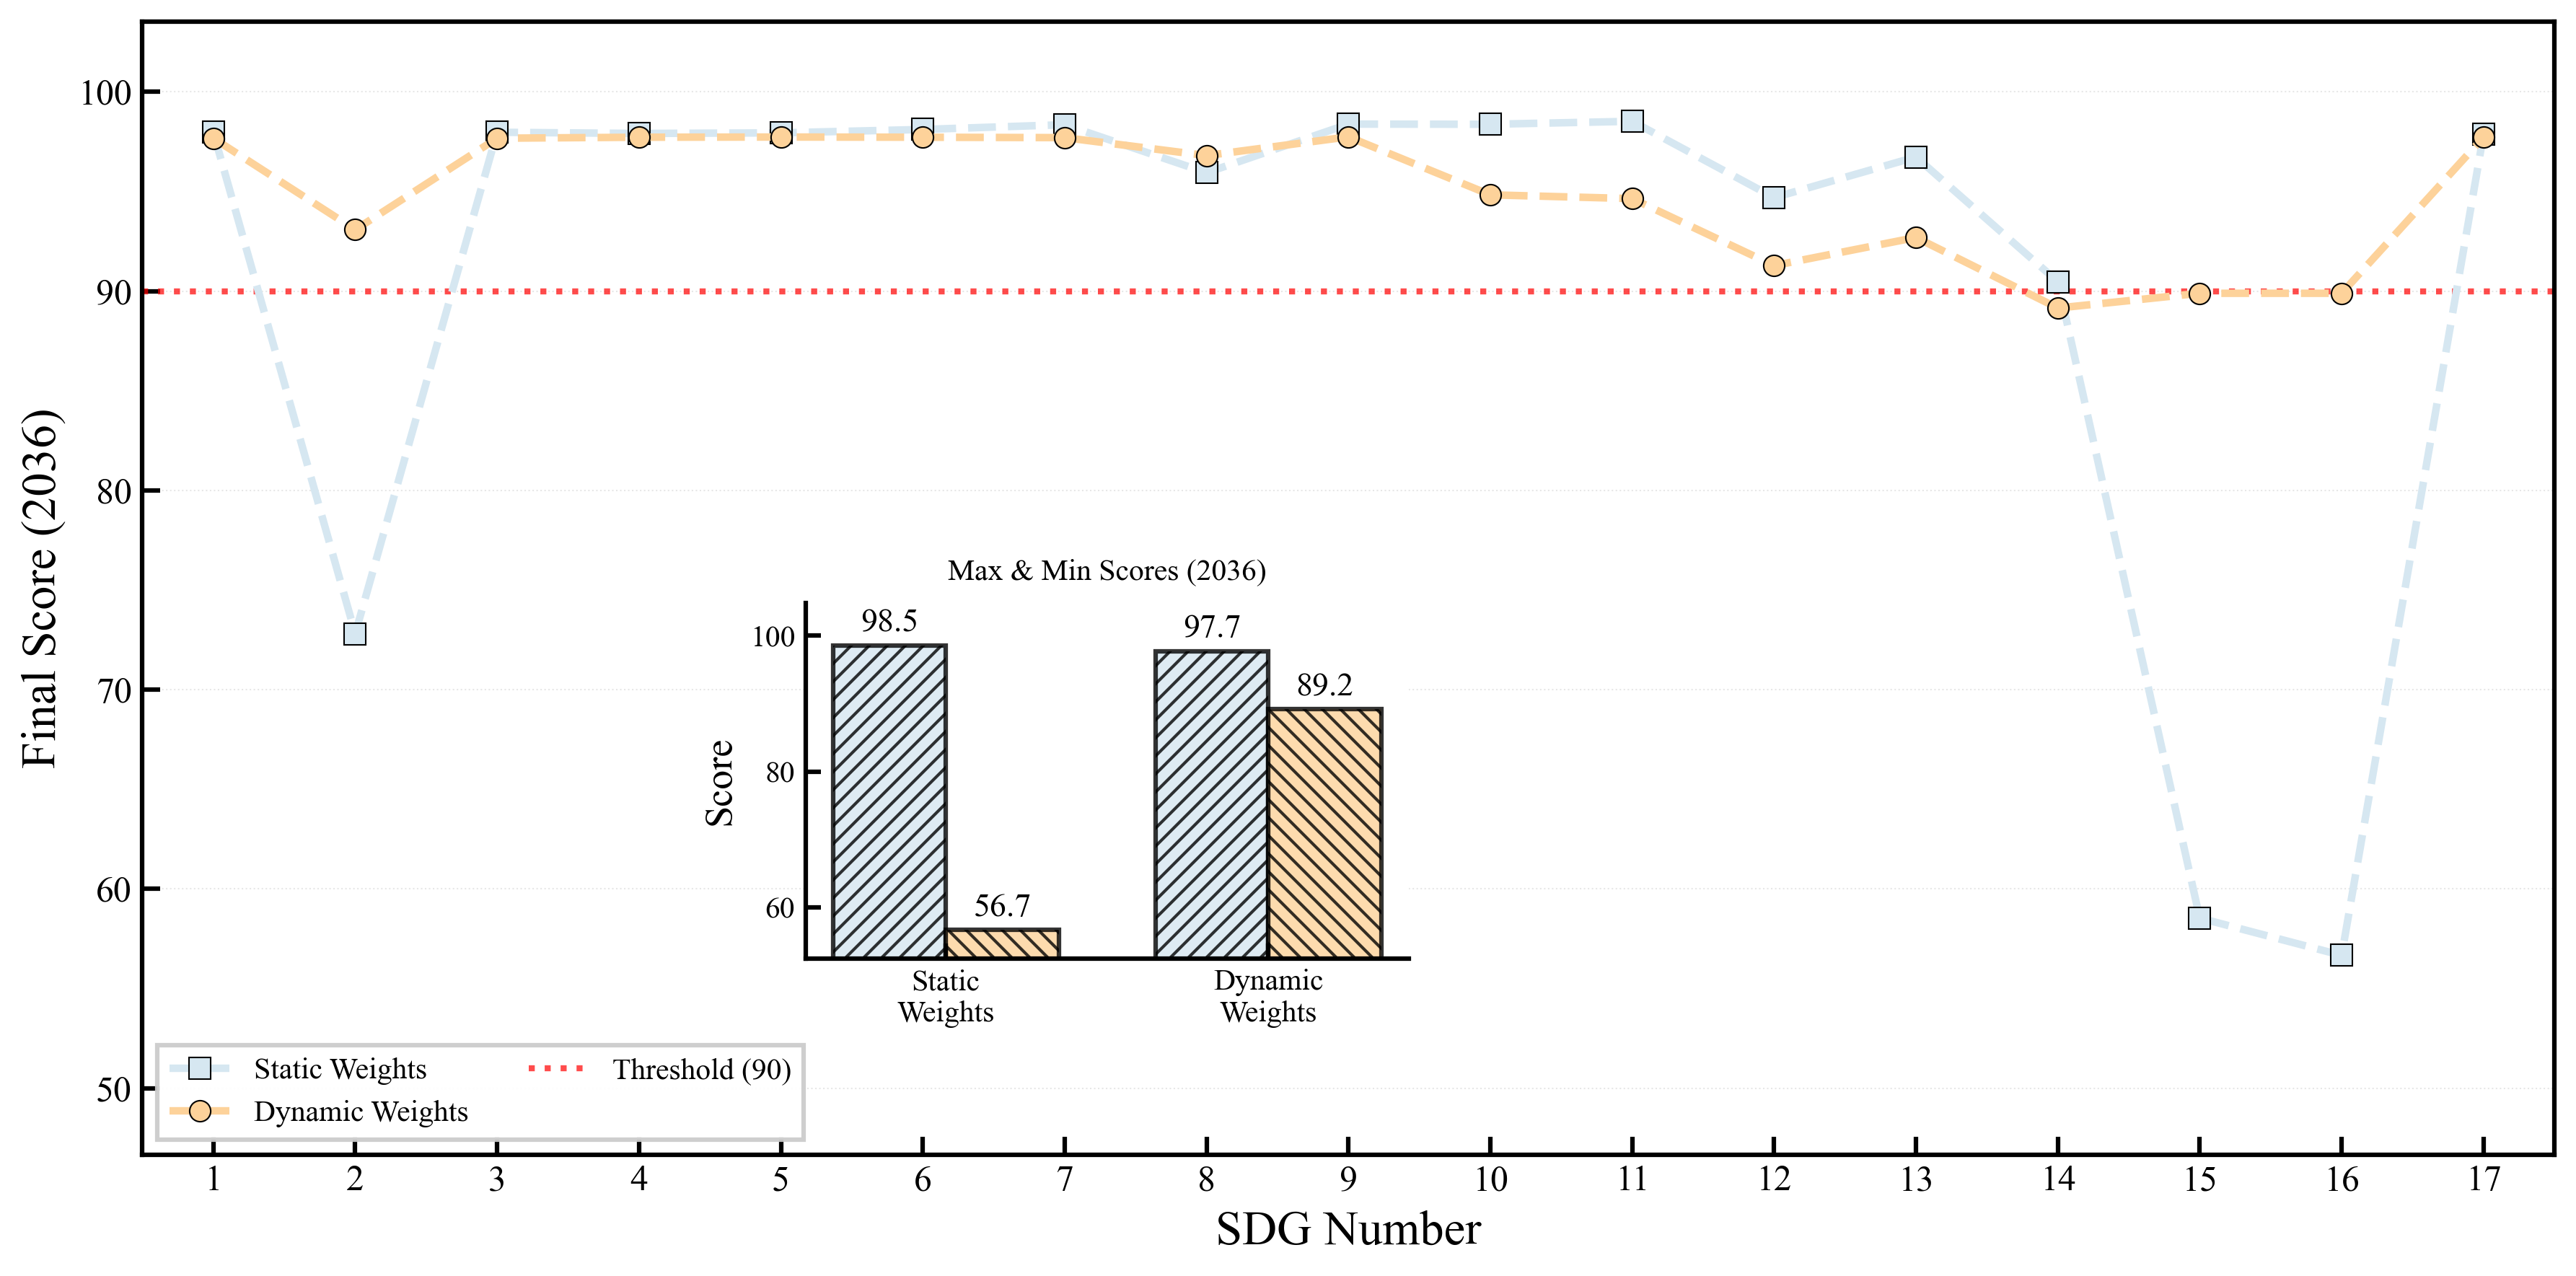

Python code for this plot:
"""
静态权重 vs 动态权重对比图：两种策略在2036年各SDG上的得分对比
主图：各SDG的最终得分折线图
插图：实现目标的个数（≥90分）
"""

import numpy as np
import matplotlib.pyplot as plt
import matplotlib.font_manager as fm
import re
from pathlib import Path

SCRIPT_DIR = Path(__file__).resolve().parent
DATA_DIR = SCRIPT_DIR / 'data' / 'sdg-strategies'

# 设置Times New Roman字体
font_path = fm.findfont('DejaVu Serif')
font_prop = fm.FontProperties(fname=font_path)
plt.rcParams['font.family'] = font_prop.get_name()
plt.rcParams['font.sans-serif'] = [font_prop.get_name()]
plt.rcParams['mathtext.fontset'] = 'custom'
plt.rcParams['mathtext.rm'] = font_prop.get_name()
fm.fontManager.addfont(font_path)

# 1. 读取数据函数
def parse_sdg_predictions(file_path):
    """
    解析SDG预测文件，提取每年每个SDG的得分
    返回：字典 {year: {sdg_num: score}}
    """
    with open(file_path, 'r', encoding='utf-8') as f:
        lines = f.readlines()

    # 存储数据：{year: {sdg_num: score}}
    data = {}
    current_sdg = None

    for line in lines:
        line = line.strip()

        # 匹配SDG编号行
        sdg_match = re.match(r'SDG\s+(\d+):', line)
        if sdg_match:
            current_sdg = int(sdg_match.group(1))
            continue

        # 匹配年份和得分行
        year_match = re.match(r'(\d{4})年:\s+([\d.]+)', line)
        if year_match and current_sdg is not None:
            year = int(year_match.group(1))
            score = float(year_match.group(2))

            if year not in data:
                data[year] = {}
            data[year][current_sdg] = score

    return data

# 2. 读取两个策略的数据
print("正在读取数据...")
static_data = parse_sdg_predictions(DATA_DIR / 'centralities' / 'SDG_predictions_2025_2036.txt')
dynamic_data = parse_sdg_predictions(DATA_DIR / 'dynamic' / 'SDG_predictions_2036.txt')

# 3. 提取2036年各SDG的得分
final_year = 2036
sdg_numbers = list(range(1, 18))  # SDG 1-17

static_final = [static_data[final_year][sdg] for sdg in sdg_numbers]
dynamic_final = [dynamic_data[final_year][sdg] for sdg in sdg_numbers]

print(f"\n{final_year}年各SDG得分已提取")

# 4. 计算每个策略的最高值和最低值
static_max = max(static_final)
static_min = min(static_final)
dynamic_max = max(dynamic_final)
dynamic_min = min(dynamic_final)

print(f"\n各策略得分范围：")
print(f"  Static Weights: 最高 {static_max:.2f}, 最低 {static_min:.2f}")
print(f"  Dynamic Weights: 最高 {dynamic_max:.2f}, 最低 {dynamic_min:.2f}")

# 5. 定义配色方案
colors = {
    'static': '#d6e7f1',      # 浅蓝色
    'dynamic': '#fdd29a'      # 浅橙色
}

# 6. 创建主图
fig, ax = plt.subplots(figsize=(12, 6))

# 绘制两条折线（带标记）
ax.plot(sdg_numbers, static_final,
        linestyle='--', marker='s', markersize=7,
        color=colors['static'], markerfacecolor=colors['static'],
        markeredgecolor='black', markeredgewidth=0.5,
        linewidth=2.5, label='Static Weights', zorder=3)

ax.plot(sdg_numbers, dynamic_final,
        linestyle='--', marker='o', markersize=7,
        color=colors['dynamic'], markerfacecolor=colors['dynamic'],
        markeredgecolor='black', markeredgewidth=0.5,
        linewidth=2.5, label='Dynamic Weights', zorder=3)

# 添加90分阈值线
threshold = 90
ax.axhline(y=threshold, color='red', linestyle=':', linewidth=2,
           label=f'Threshold ({threshold})', alpha=0.7, zorder=2)

# 7. 设置主图样式
# 坐标轴标签
ax.set_xlabel('SDG Number', fontsize=16, fontweight='bold', fontproperties=font_prop)
ax.set_ylabel('Final Score (2036)', fontsize=16, fontweight='bold', fontproperties=font_prop)

# 设置坐标轴范围
ax.set_xlim(0.5, 17.5)
ax.set_xticks(sdg_numbers)
ax.set_xticklabels([str(i) for i in sdg_numbers])

# 纵坐标范围
all_scores = static_final + dynamic_final
y_min = min(all_scores) - 10
y_max = max(all_scores) + 5
ax.set_ylim(y_min, y_max)

# 刻度朝内
ax.tick_params(axis='both', which='major', direction='in',
               labelsize=12, width=1.5, length=6)
ax.tick_params(axis='both', which='minor', direction='in',
               width=1, length=3)

# 加粗边框
for spine in ax.spines.values():
    spine.set_linewidth(1.5)

# 添加网格
ax.grid(True, alpha=0.3, linestyle=':', linewidth=0.5, axis='y')

# 添加图例（放在左下角）
legend = ax.legend(loc='lower left', fontsize=10, frameon=True,
                   fancybox=False, shadow=False, prop=font_prop,
                   framealpha=0.95, ncol=2)
legend.get_frame().set_linewidth(1.5)

# 8. 创建插图（中间偏左下方的柱状图）- 显示最高值和最低值
from mpl_toolkits.axes_grid1.inset_locator import inset_axes

# 使用bbox_to_anchor精确定位到中间偏左下方
ax_inset = inset_axes(ax, width="50%", height="56%",
                      loc='center',
                      bbox_to_anchor=(0.15, 0.05, 0.5, 0.56),
                      bbox_transform=ax.transAxes)

# 插图数据：最高值和最低值
categories = ['Static\nWeights', 'Dynamic\nWeights']
max_values = [static_max, dynamic_max]
min_values = [static_min, dynamic_min]

# 设置柱子位置
x = np.arange(len(categories))
width = 0.35  # 柱子宽度

# 绘制最高值和最低值的柱状图
bars_max = ax_inset.bar(x - width/2, max_values, width,
                        label='Max Score',
                        color=colors['static'],
                        edgecolor='black', linewidth=1.5,
                        hatch='////', alpha=0.8)

bars_min = ax_inset.bar(x + width/2, min_values, width,
                        label='Min Score',
                        color=colors['dynamic'],
                        edgecolor='black', linewidth=1.5,
                        hatch='\\\\\\\\', alpha=0.8)

# 在柱子上方标注数值
for i, val in enumerate(max_values):
    ax_inset.text(i - width/2, val + 1, f'{val:.1f}',
                  ha='center', va='bottom',
                  fontsize=11, fontweight='bold',
                  fontproperties=font_prop)

for i, val in enumerate(min_values):
    ax_inset.text(i + width/2, val + 1, f'{val:.1f}',
                  ha='center', va='bottom',
                  fontsize=11, fontweight='bold',
                  fontproperties=font_prop)

# 设置插图样式
ax_inset.set_ylabel('Score', fontsize=13, fontweight='bold',
                    fontproperties=font_prop)
ax_inset.set_title('Max & Min Scores (2036)', fontsize=12,
                   fontproperties=font_prop, pad=8)
ax_inset.set_xticks(x)
ax_inset.set_xticklabels(categories, fontproperties=font_prop, fontsize=11)
ax_inset.tick_params(axis='both', labelsize=10, direction='in', width=1.5, length=5)

# 不在插图内添加图例，将单独生成

# 移除插图的右边框和上边框
ax_inset.spines['right'].set_visible(False)
ax_inset.spines['top'].set_visible(False)

# 加粗插图的左边框和下边框
ax_inset.spines['left'].set_linewidth(1.5)
ax_inset.spines['bottom'].set_linewidth(1.5)

# 设置y轴范围
y_range = max(max_values) - min(min_values)
ax_inset.set_ylim(min(min_values) - y_range * 0.1, max(max_values) + y_range * 0.15)

# 设置插图背景为白色
ax_inset.patch.set_facecolor('white')
ax_inset.patch.set_alpha(1.0)

# 9. 调整布局并保存
plt.tight_layout()

# 保存为SVG和PNG格式
output_svg = SCRIPT_DIR / 'static_vs_dynamic_weights_plot.svg'
output_png = SCRIPT_DIR / 'static_vs_dynamic_weights_plot.png'

plt.savefig(output_svg, format='svg', dpi=300, bbox_inches='tight', facecolor='white')
plt.savefig(output_png, format='png', dpi=300, bbox_inches='tight', facecolor='white')

print(f"\n图表已保存：")
print(f"  SVG: {output_svg}")
print(f"  PNG: {output_png}")

# 10. 单独生成柱状图图例
fig_legend, ax_legend = plt.subplots(figsize=(4, 2))
ax_legend.axis('off')

# 创建图例元素
from matplotlib.patches import Rectangle
legend_elements = [
    Rectangle((0, 0), 1, 1, fc=colors['static'], ec='black',
              linewidth=1.5, hatch='////', alpha=0.8, label='Max Score'),
    Rectangle((0, 0), 1, 1, fc=colors['dynamic'], ec='black',
              linewidth=1.5, hatch='\\\\\\\\', alpha=0.8, label='Min Score')
]

legend = ax_legend.legend(handles=legend_elements, loc='center',
                         fontsize=12, frameon=True,
                         fancybox=False, shadow=False, prop=font_prop,
                         ncol=2)
legend.get_frame().set_linewidth(1.5)

# 保存图例
legend_svg = SCRIPT_DIR / 'static_vs_dynamic_legend.svg'
legend_png = SCRIPT_DIR / 'static_vs_dynamic_legend.png'
fig_legend.savefig(legend_svg, format='svg', dpi=300, bbox_inches='tight', facecolor='white')
fig_legend.savefig(legend_png, format='png', dpi=300, bbox_inches='tight', facecolor='white')

print(f"\n图例已单独保存：")
print(f"  SVG: {legend_svg}")
print(f"  PNG: {legend_png}")

plt.close(fig_legend)

# 打印详细统计
print(f"\n{final_year}年各SDG得分对比：")
print(f"{'SDG':<5} {'Static':<10} {'Dynamic':<10} {'Difference':<10}")
print("-" * 40)
for i, sdg in enumerate(sdg_numbers):
    diff = dynamic_final[i] - static_final[i]
    print(f"{sdg:<5} {static_final[i]:<10.2f} {dynamic_final[i]:<10.2f} {diff:+10.2f}")

print(f"\n平均得分：")
print(f"  Static Weights: {np.mean(static_final):.2f}")
print(f"  Dynamic Weights: {np.mean(dynamic_final):.2f}")
print(f"  提升: {np.mean(dynamic_final) - np.mean(static_final):+.2f}")

plt.show()
